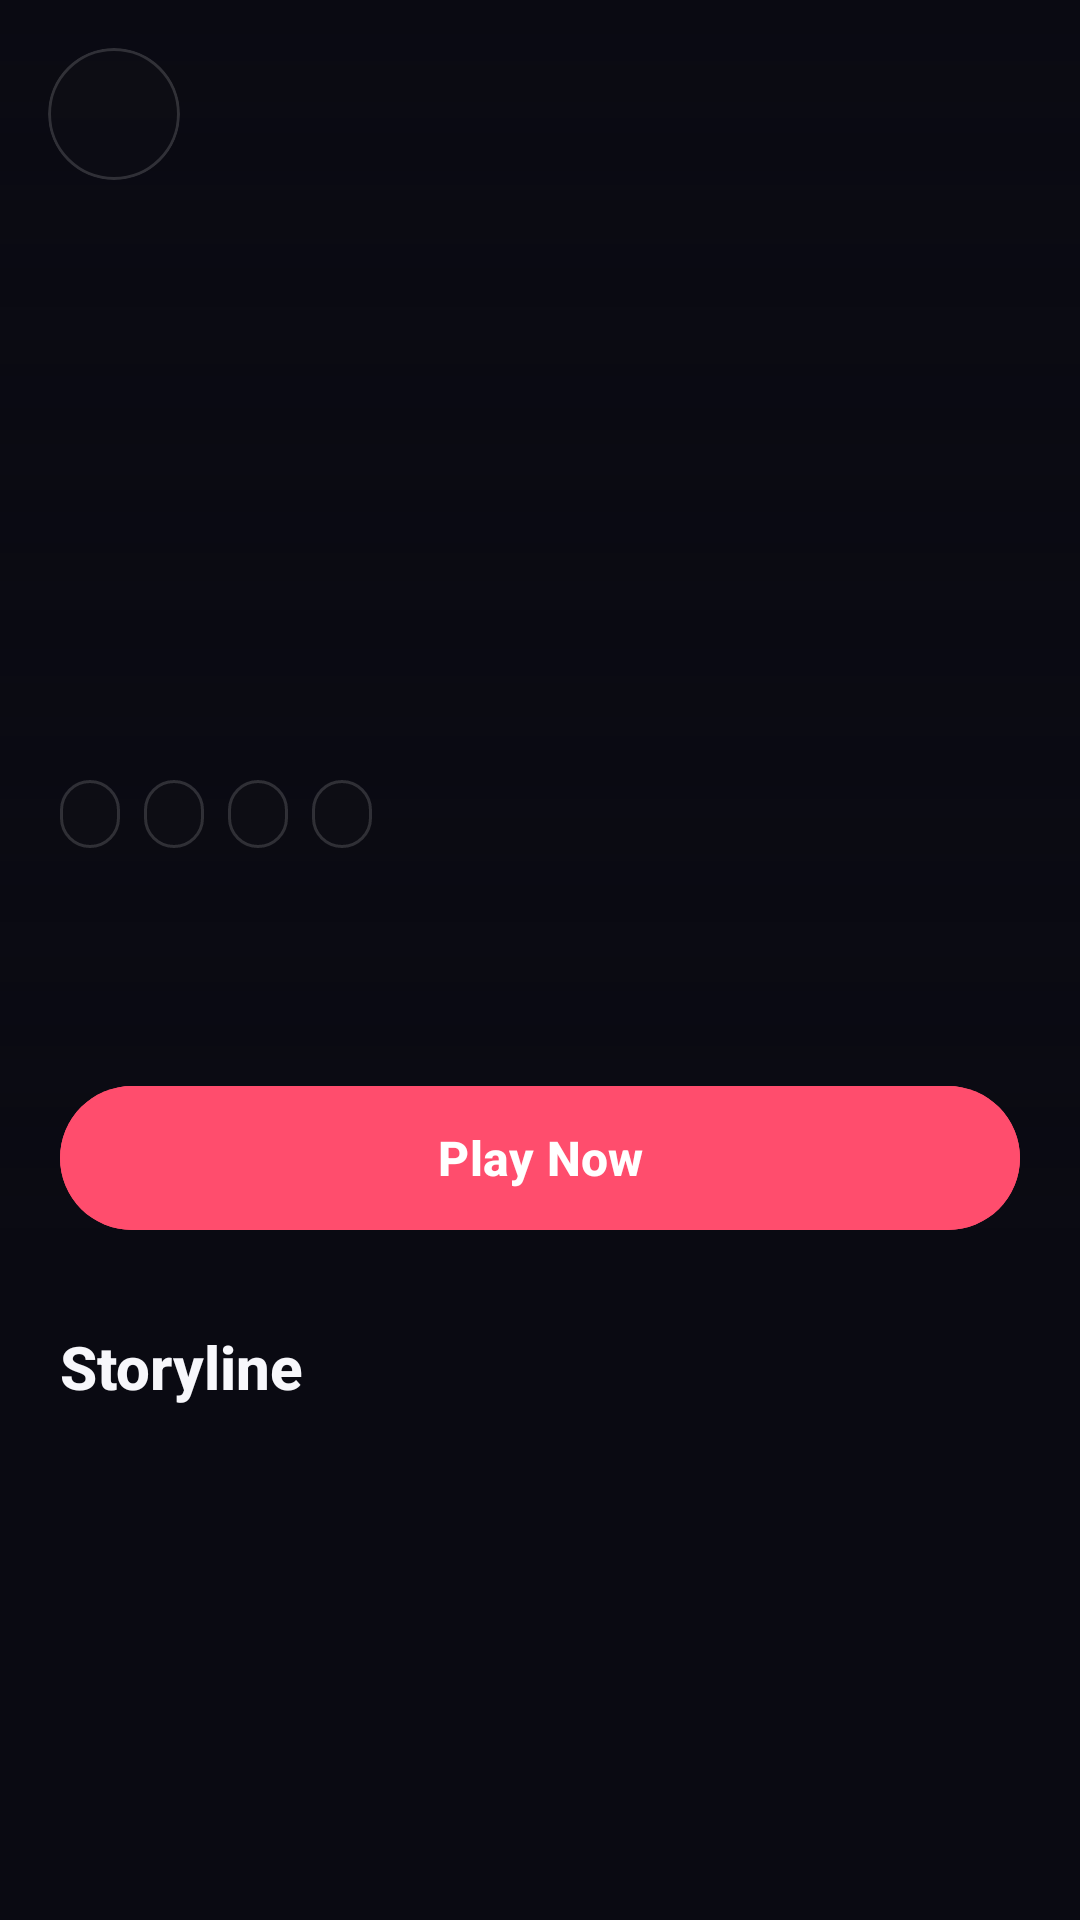

Layout XML and referenced resources for this Android screen:
<!-- AndroidManifest.xml: application theme Theme.Gluedin -->
<!-- res/layout/activity_content_detail.xml -->
<?xml version="1.0" encoding="utf-8"?>
<androidx.coordinatorlayout.widget.CoordinatorLayout xmlns:android="http://schemas.android.com/apk/res/android"
    xmlns:app="http://schemas.android.com/apk/res-auto"
    xmlns:tools="http://schemas.android.com/tools"
    android:layout_width="match_parent"
    android:layout_height="match_parent"
    android:background="@color/ott_background">

    <androidx.core.widget.NestedScrollView
        android:id="@+id/contentScrollView"
        android:layout_width="match_parent"
        android:layout_height="match_parent"
        android:fillViewport="true"
        android:overScrollMode="never">

        <androidx.constraintlayout.widget.ConstraintLayout
            android:layout_width="match_parent"
            android:layout_height="wrap_content"
            android:paddingBottom="56dp">

            <ImageView
                android:id="@+id/ivDetailBackdrop"
                android:layout_width="match_parent"
                android:layout_height="0dp"
                android:contentDescription="Poster Backdrop"
                android:scaleType="centerCrop"
                app:layout_constraintBottom_toBottomOf="@+id/viewScrim"
                app:layout_constraintTop_toTopOf="parent"
                tools:background="@color/ott_surface" />

            <View
                android:id="@+id/viewScrim"
                android:layout_width="match_parent"
                android:layout_height="0dp"
                android:background="@drawable/gradient_scrim_bottom"
                app:layout_constraintBottom_toBottomOf="@+id/btnPlayVideo"
                app:layout_constraintTop_toTopOf="parent" />

            <LinearLayout
                android:id="@+id/llBadges"
                android:layout_width="wrap_content"
                android:layout_height="wrap_content"
                android:layout_marginStart="20dp"
                android:layout_marginTop="260dp"
                android:orientation="horizontal"
                app:layout_constraintStart_toStartOf="parent"
                app:layout_constraintTop_toTopOf="parent">

                <TextView
                    android:id="@+id/tvBadgeRating"
                    style="@style/OttBadgePill"
                    android:layout_width="wrap_content"
                    android:layout_height="wrap_content"
                    android:layout_marginEnd="8dp"
                    android:background="@drawable/bg_badge_pill"
                    tools:text="U/A 16+" />

                <TextView
                    android:id="@+id/tvBadgeYear"
                    style="@style/OttBadgePill"
                    android:layout_width="wrap_content"
                    android:layout_height="wrap_content"
                    android:layout_marginEnd="8dp"
                    android:background="@drawable/bg_badge_pill"
                    tools:text="2024" />

                <TextView
                    android:id="@+id/tvBadgeDuration"
                    style="@style/OttBadgePill"
                    android:layout_width="wrap_content"
                    android:layout_height="wrap_content"
                    android:layout_marginEnd="8dp"
                    android:background="@drawable/bg_badge_pill"
                    tools:text="12m 14s" />

                <TextView
                    android:id="@+id/tvBadgeCategory"
                    style="@style/OttBadgePill"
                    android:layout_width="wrap_content"
                    android:layout_height="wrap_content"
                    android:background="@drawable/bg_badge_pill"
                    android:textColor="@color/ott_accent_cyan"
                    tools:text="Sci-Fi Thriller" />
            </LinearLayout>

            <TextView
                android:id="@+id/tvDetailTitle"
                android:layout_width="0dp"
                android:layout_height="wrap_content"
                android:layout_marginStart="20dp"
                android:layout_marginEnd="20dp"
                android:layout_marginTop="14dp"
                android:ellipsize="end"
                android:fontFamily="sans-serif-black"
                android:letterSpacing="-0.02"
                android:lineSpacingMultiplier="0.95"
                android:maxLines="2"
                android:textColor="@color/text_primary"
                android:textSize="34sp"
                app:layout_constraintEnd_toEndOf="parent"
                app:layout_constraintStart_toStartOf="parent"
                app:layout_constraintTop_toBottomOf="@+id/llBadges"
                tools:text="Cosmic Odyssey" />

            <com.google.android.material.button.MaterialButton
                android:id="@+id/btnPlayVideo"
                android:layout_width="match_parent"
                android:layout_height="48dp"
                android:layout_marginHorizontal="20dp"
                android:layout_marginTop="20dp"
                android:backgroundTint="@color/ott_accent_red"
                android:insetTop="0dp"
                android:insetBottom="0dp"
                android:text="Play Now"
                android:textColor="@color/white"
                android:textSize="16sp"
                android:textStyle="bold"
                app:cornerRadius="28dp"
                app:icon="@drawable/ic_play_arrow"
                app:iconGravity="textStart"
                app:iconPadding="8dp"
                app:iconTint="@color/white"
                app:layout_constraintTop_toBottomOf="@+id/tvDetailTitle" />

            <LinearLayout
                android:id="@+id/layoutHeading"
                android:layout_width="wrap_content"
                android:layout_height="wrap_content"
                android:layout_marginStart="20dp"
                android:layout_marginTop="32dp"
                android:gravity="center_vertical"
                android:orientation="horizontal"
                app:layout_constraintStart_toStartOf="parent"
                app:layout_constraintTop_toBottomOf="@+id/btnPlayVideo">

                <TextView
                    android:id="@+id/tvOverviewHeading"
                    android:layout_width="wrap_content"
                    android:layout_height="wrap_content"
                    android:fontFamily="sans-serif-medium"
                    android:text="Storyline"
                    android:textColor="@color/text_primary"
                    android:textSize="20sp"
                    android:textStyle="bold" />
            </LinearLayout>

            <TextView
                android:id="@+id/tvDetailDescription"
                android:layout_width="0dp"
                android:layout_height="wrap_content"
                android:layout_marginHorizontal="20dp"
                android:layout_marginTop="12dp"
                android:lineSpacingExtra="6dp"
                android:textColor="@color/text_secondary"
                android:textSize="15sp"
                app:layout_constraintEnd_toEndOf="parent"
                app:layout_constraintStart_toStartOf="parent"
                app:layout_constraintTop_toBottomOf="@+id/layoutHeading"
                tools:text="Set in a dystopian future, a group of warriors and scientists gather at the Oude Kerk in Amsterdam to stage a desperate attempt to rescue the world from destructive robotics." />

        </androidx.constraintlayout.widget.ConstraintLayout>

    </androidx.core.widget.NestedScrollView>

    <ProgressBar
        android:id="@+id/progressBar"
        android:layout_width="44dp"
        android:layout_height="44dp"
        android:layout_gravity="center"
        android:indeterminateTint="@color/ott_accent_red"
        android:visibility="gone" />

    
    <com.google.android.material.card.MaterialCardView
        android:layout_width="44dp"
        android:layout_height="44dp"
        android:layout_margin="16dp"
        app:cardBackgroundColor="#66101018"
        app:cardCornerRadius="22dp"
        app:cardElevation="0dp"
        app:strokeColor="#26FFFFFF"
        app:strokeWidth="1dp">

        <ImageButton
            android:id="@+id/btnBack"
            android:layout_width="match_parent"
            android:layout_height="match_parent"
            android:background="?android:attr/selectableItemBackgroundBorderless"
            android:contentDescription="Back"
            android:src="@drawable/ic_arrow_back"
            app:tint="@color/white" />
    </com.google.android.material.card.MaterialCardView>

</androidx.coordinatorlayout.widget.CoordinatorLayout>
<!-- resources referenced by this layout -->
<resources>
  <color name="ott_accent_cyan">#5CF2D6</color>
  <color name="ott_accent_red">#FF4D6D</color>
  <color name="ott_background">#0A0A12</color>
  <color name="ott_surface">#14141F</color>
  <color name="text_primary">#F7F7FB</color>
  <color name="text_secondary">#A6A6BC</color>
  <color name="white">#FFFFFFFF</color>
  <!-- drawable bg_badge_pill (drawable) -->
  <?xml version="1.0" encoding="utf-8"?>
  <shape xmlns:android="http://schemas.android.com/apk/res/android" android:shape="rectangle">
      <solid android:color="#73101018" />
      <stroke android:width="1dp" android:color="#26FFFFFF" />
      <corners android:radius="100dp" />
  </shape>
  <!-- drawable gradient_scrim_bottom (drawable) -->
  <?xml version="1.0" encoding="utf-8"?>
  <shape xmlns:android="http://schemas.android.com/apk/res/android" android:shape="rectangle">
      <gradient
          android:angle="270"
          android:centerColor="#990A0A12"
          android:centerY="0.6"
          android:endColor="#0A0A12"
          android:startColor="#000A0A12" />
  </shape>
  <style name="OttBadgePill">
          <item name="android:paddingStart">10dp</item>
          <item name="android:paddingEnd">10dp</item>
          <item name="android:paddingTop">4dp</item>
          <item name="android:paddingBottom">4dp</item>
          <item name="android:textColor">@color/text_primary</item>
          <item name="android:textSize">11sp</item>
          <item name="android:textStyle">bold</item>
          <item name="android:letterSpacing">0.03</item>
          <item name="android:maxLines">1</item>
      </style>
  <style name="Theme.Gluedin" parent="Base.Theme.Gluedin" />
  <style name="Base.Theme.Gluedin" parent="Theme.Material3.DayNight.NoActionBar">
          <item name="colorPrimary">@color/ott_accent_red</item>
          <item name="colorOnPrimary">@color/white</item>
          <item name="colorSecondary">@color/ott_accent_cyan</item>
          <item name="android:windowBackground">@color/ott_background</item>
          <item name="android:statusBarColor">@color/ott_background</item>
          <item name="android:navigationBarColor">@color/ott_background</item>
      </style>
</resources>
